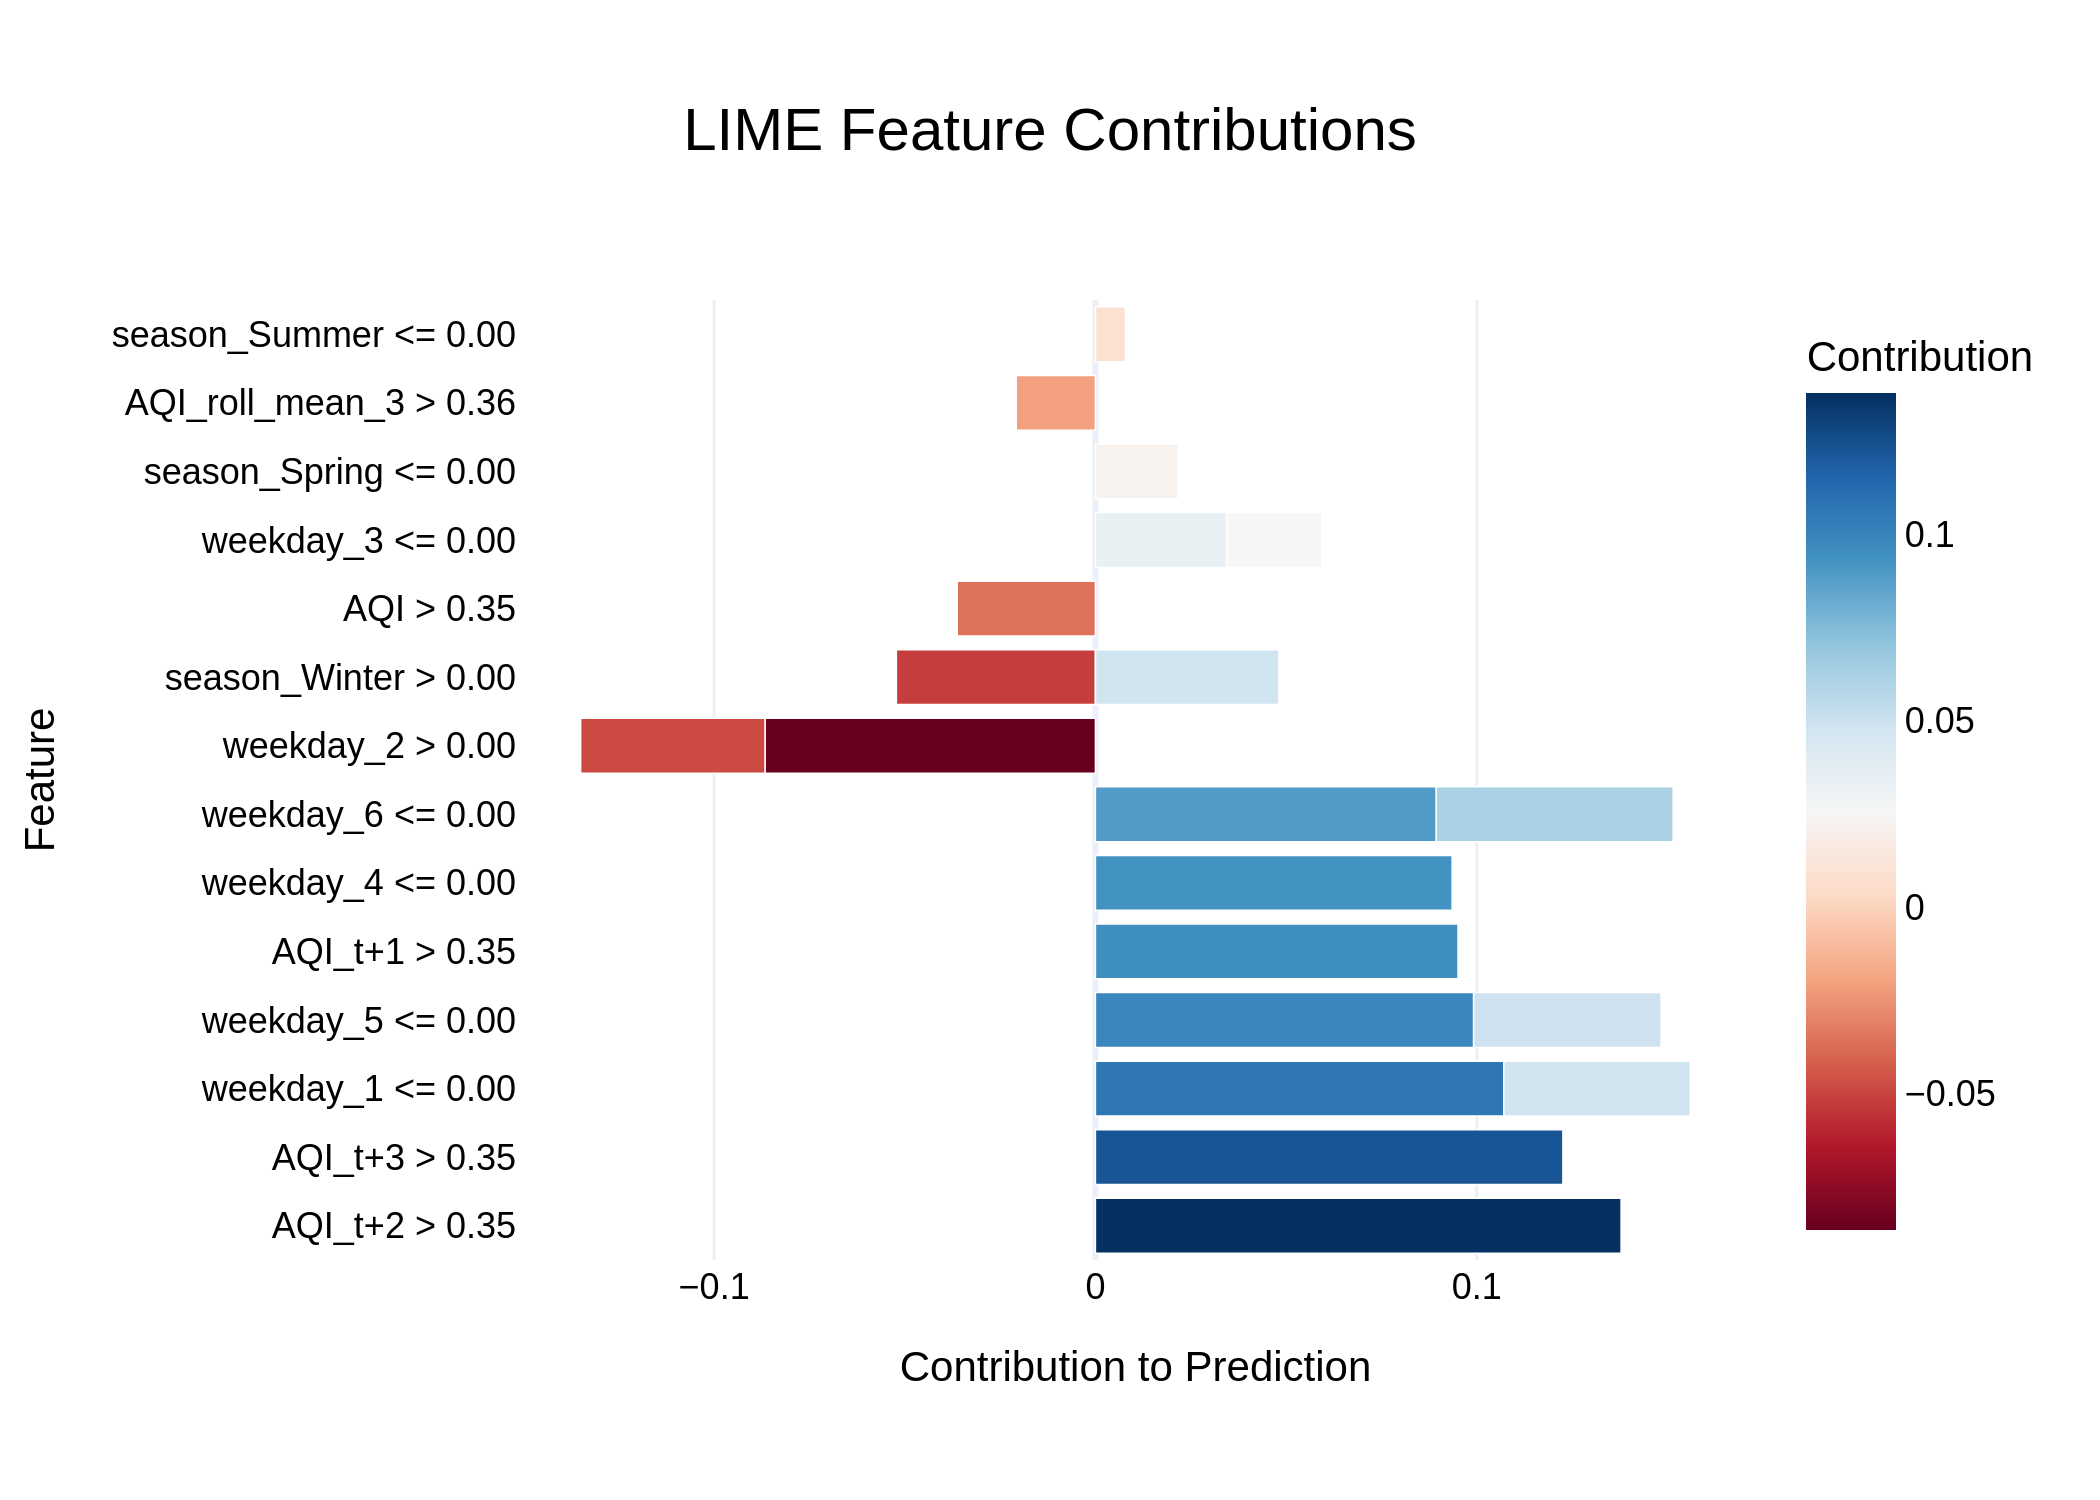

The data file committed next to this chart (first rows):
Feature, Contribution
AQI_t+2 > 0.35, 0.1379
AQI_t+3 > 0.35, 0.1226
weekday_1 <= 0.00, 0.1071
weekday_5 <= 0.00, 0.09919
AQI_t+1 > 0.35, 0.09508
weekday_4 <= 0.00, 0.09354
weekday_6 <= 0.00, 0.08939
weekday_2 > 0.00, -0.08665
weekday_6 <= 0.00, 0.06212
season_Winter > 0.00, -0.05221
weekday_5 <= 0.00, 0.04917
weekday_1 <= 0.00, 0.04892
weekday_2 > 0.00, -0.04836
season_Winter > 0.00, 0.0481
AQI > 0.35, -0.03624
weekday_3 <= 0.00, 0.03453
weekday_3 <= 0.00, 0.02484
season_Spring <= 0.00, 0.02163
AQI_roll_mean_3 > 0.36, -0.02076
season_Summer <= 0.00, 0.007882
